The GitHub repository Haseeb1604/gemstone-identification contains a labelled image folder "gemstones-images" with 11 categories: alexandrite, almandine, amber, amethyst, ametrine, andalusite, andradite, aquamarine, fluorite, blue sapphire, zoisite. Examples follow, each with its label.

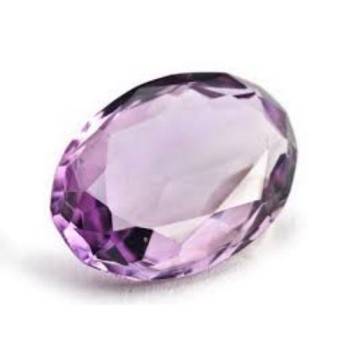
Label: amethyst

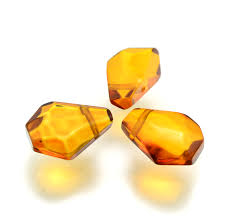
Label: amber

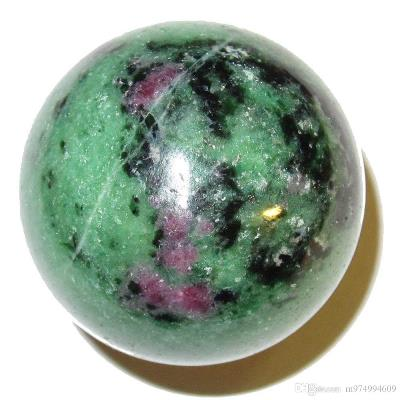
Label: zoisite

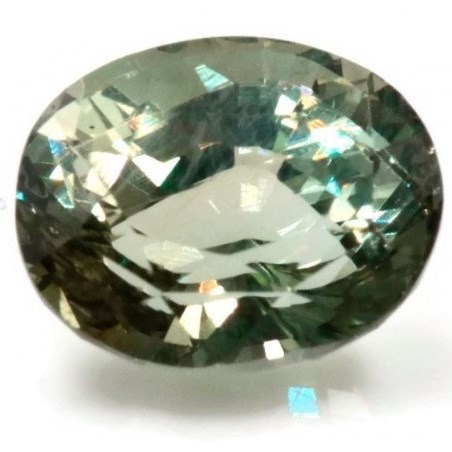
Label: alexandrite

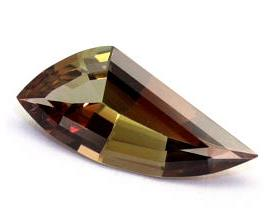
Label: andalusite

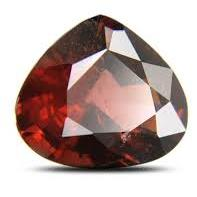
Label: almandine
